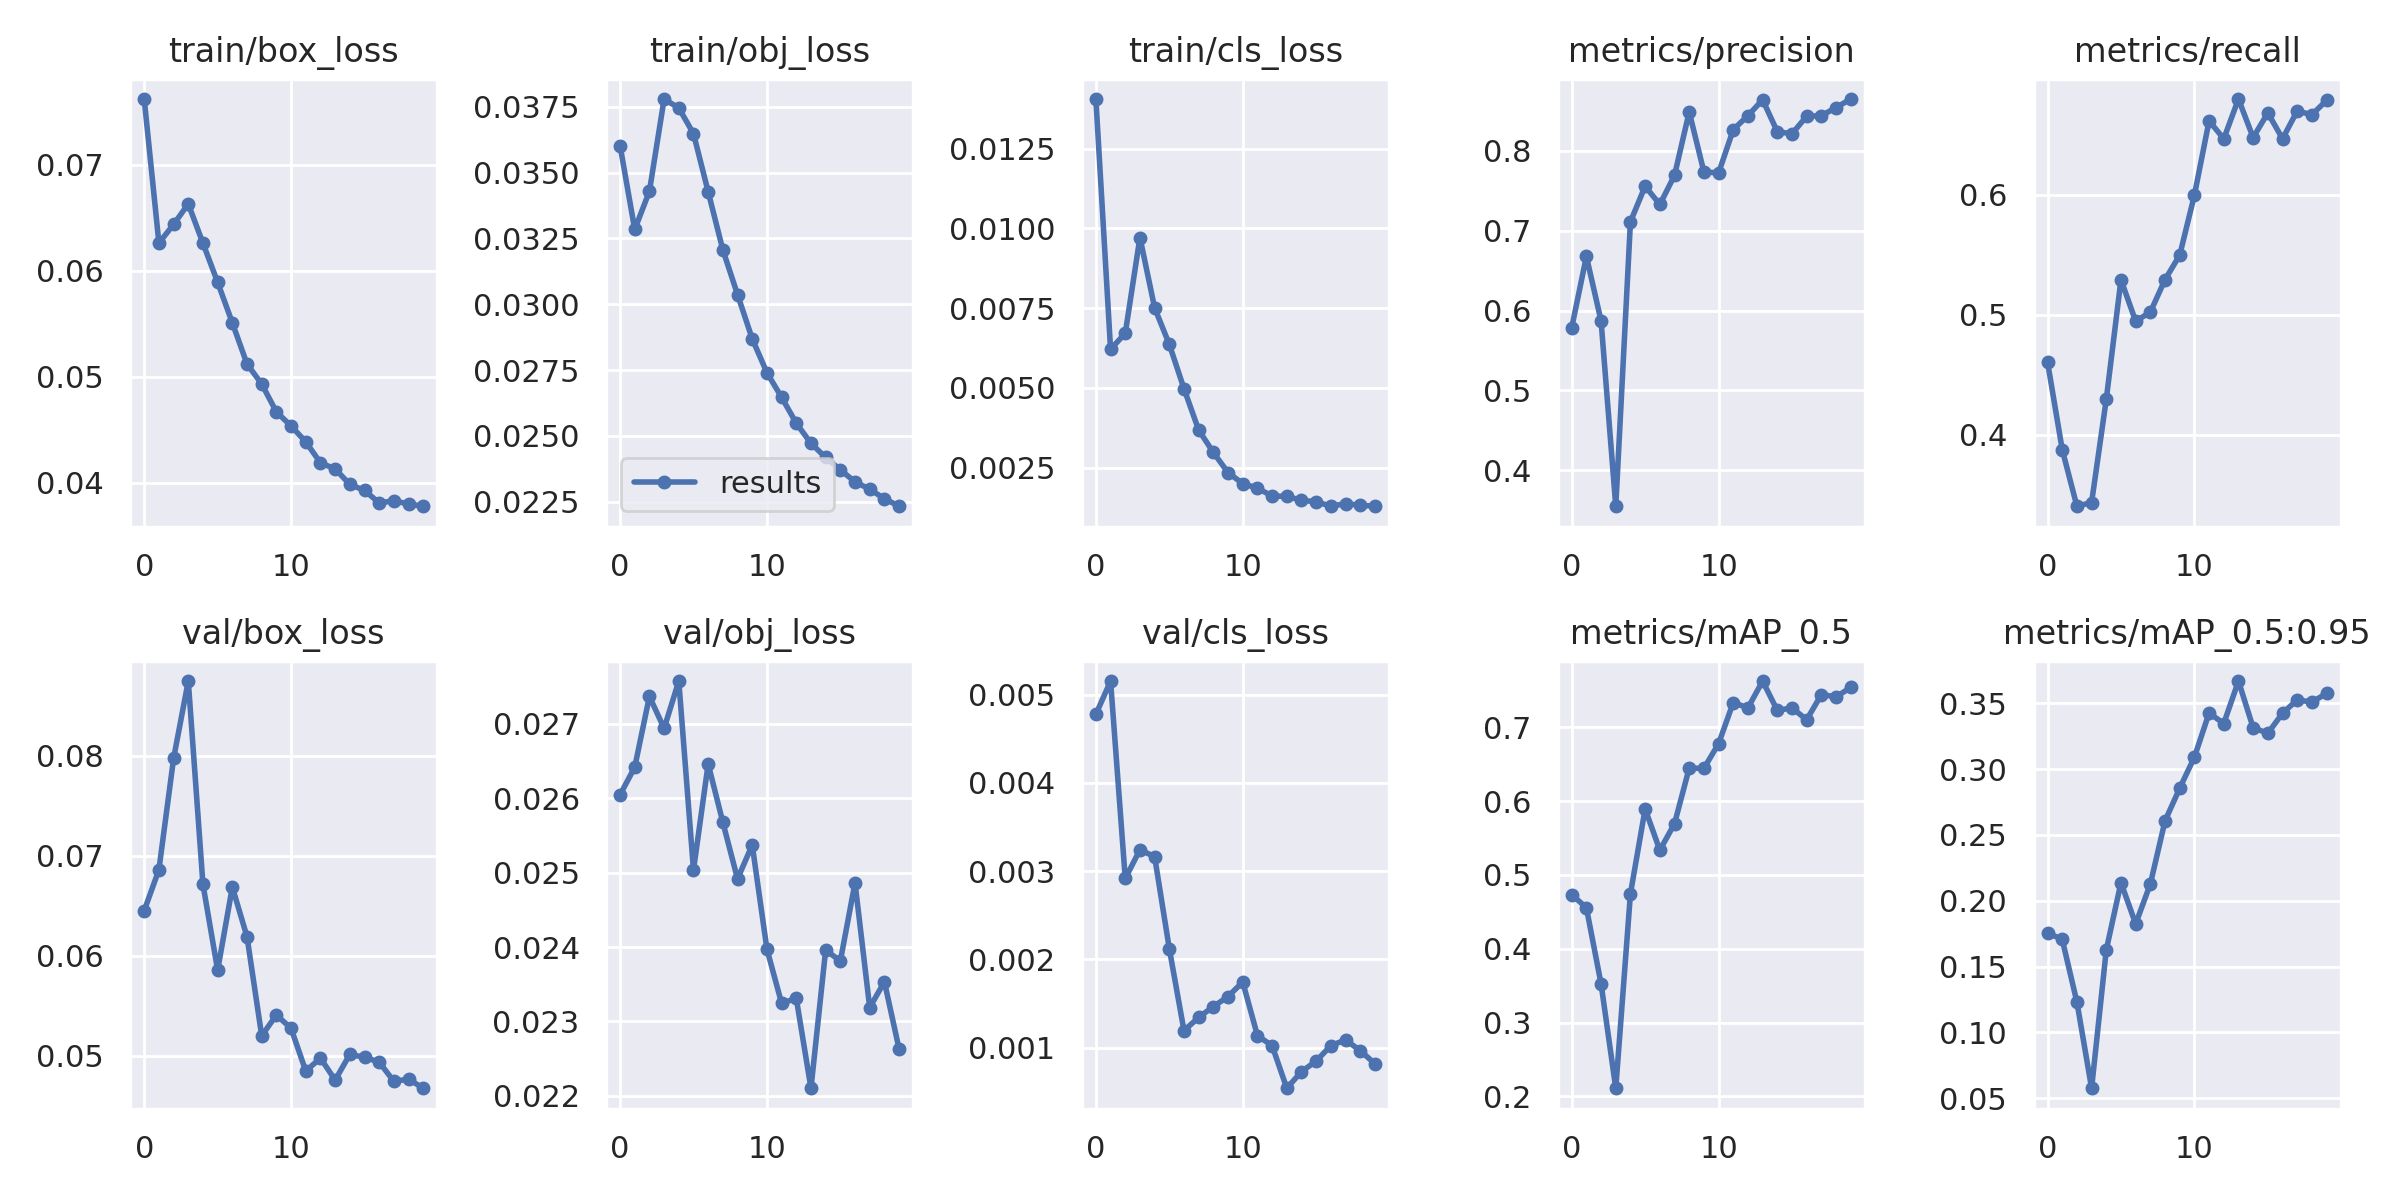

Data behind this chart, as committed beside it:
epoch, train/box_loss, train/obj_loss, train/cls_loss, metrics/precision, metrics/recall, metrics/mAP_0.5, metrics/mAP_0.5:0.95, val/box_loss, val/obj_loss, val/cls_loss, x/lr0, x/lr1, x/lr2
0, 0.0762, 0.03603, 0.01405, 0.5784, 0.4605, 0.4734, 0.1757, 0.06452, 0.02605, 0.004775, 0.003325, 0.003325, 0.07008
1, 0.06261, 0.03284, 0.006209, 0.6677, 0.3875, 0.4555, 0.1706, 0.06861, 0.02642, 0.005153, 0.006329, 0.006329, 0.03975
2, 0.06436, 0.03429, 0.006707, 0.5868, 0.3403, 0.3523, 0.1231, 0.07975, 0.02737, 0.002917, 0.009002, 0.009002, 0.009087
3, 0.0663, 0.0378, 0.009711, 0.3551, 0.3435, 0.2109, 0.05762, 0.0875, 0.02694, 0.003242, 0.008515, 0.008515, 0.008515
4, 0.06259, 0.03746, 0.007507, 0.7111, 0.4294, 0.4747, 0.1627, 0.06714, 0.02758, 0.003165, 0.008515, 0.008515, 0.008515
5, 0.0589, 0.03648, 0.006362, 0.7555, 0.529, 0.5895, 0.2137, 0.05857, 0.02503, 0.002122, 0.00802, 0.00802, 0.00802
6, 0.05507, 0.03427, 0.004972, 0.7326, 0.4945, 0.5335, 0.1824, 0.06688, 0.02646, 0.001194, 0.007525, 0.007525, 0.007525
7, 0.05119, 0.03207, 0.003675, 0.769, 0.502, 0.5694, 0.2127, 0.06191, 0.02568, 0.001345, 0.00703, 0.00703, 0.00703
8, 0.0493, 0.03037, 0.002973, 0.8484, 0.5291, 0.6447, 0.2606, 0.052, 0.02492, 0.001467, 0.006535, 0.006535, 0.006535
9, 0.04666, 0.02869, 0.002343, 0.7736, 0.5495, 0.6444, 0.2855, 0.05408, 0.02537, 0.001581, 0.00604, 0.00604, 0.00604
10, 0.04534, 0.0274, 0.001996, 0.7721, 0.5995, 0.6778, 0.309, 0.05275, 0.02397, 0.001745, 0.005545, 0.005545, 0.005545
11, 0.04384, 0.02647, 0.001857, 0.8263, 0.6613, 0.7337, 0.3425, 0.04847, 0.02324, 0.001139, 0.00505, 0.00505, 0.00505
12, 0.04186, 0.02548, 0.001606, 0.8438, 0.6464, 0.7263, 0.3346, 0.04977, 0.02331, 0.001024, 0.004555, 0.004555, 0.004555
13, 0.04129, 0.02472, 0.001598, 0.8636, 0.6795, 0.7628, 0.3668, 0.04757, 0.0221, 0.0005422, 0.00406, 0.00406, 0.00406
14, 0.03982, 0.02418, 0.001471, 0.8237, 0.6474, 0.7229, 0.3313, 0.05014, 0.02396, 0.0007308, 0.003565, 0.003565, 0.003565
15, 0.03926, 0.02371, 0.001429, 0.8212, 0.668, 0.7263, 0.3272, 0.04985, 0.02381, 0.00085, 0.00307, 0.00307, 0.00307
16, 0.03807, 0.02326, 0.001287, 0.843, 0.6464, 0.7103, 0.3423, 0.04937, 0.02486, 0.001025, 0.002575, 0.002575, 0.002575
17, 0.03828, 0.02298, 0.001371, 0.8437, 0.6696, 0.7445, 0.3525, 0.04743, 0.02319, 0.00109, 0.00208, 0.00208, 0.00208
18, 0.03797, 0.02262, 0.001314, 0.8539, 0.6664, 0.7413, 0.3508, 0.04767, 0.02353, 0.0009686, 0.001585, 0.001585, 0.001585
19, 0.03776, 0.02233, 0.001294, 0.8646, 0.6784, 0.7541, 0.3574, 0.04675, 0.02263, 0.0008194, 0.00109, 0.00109, 0.00109
